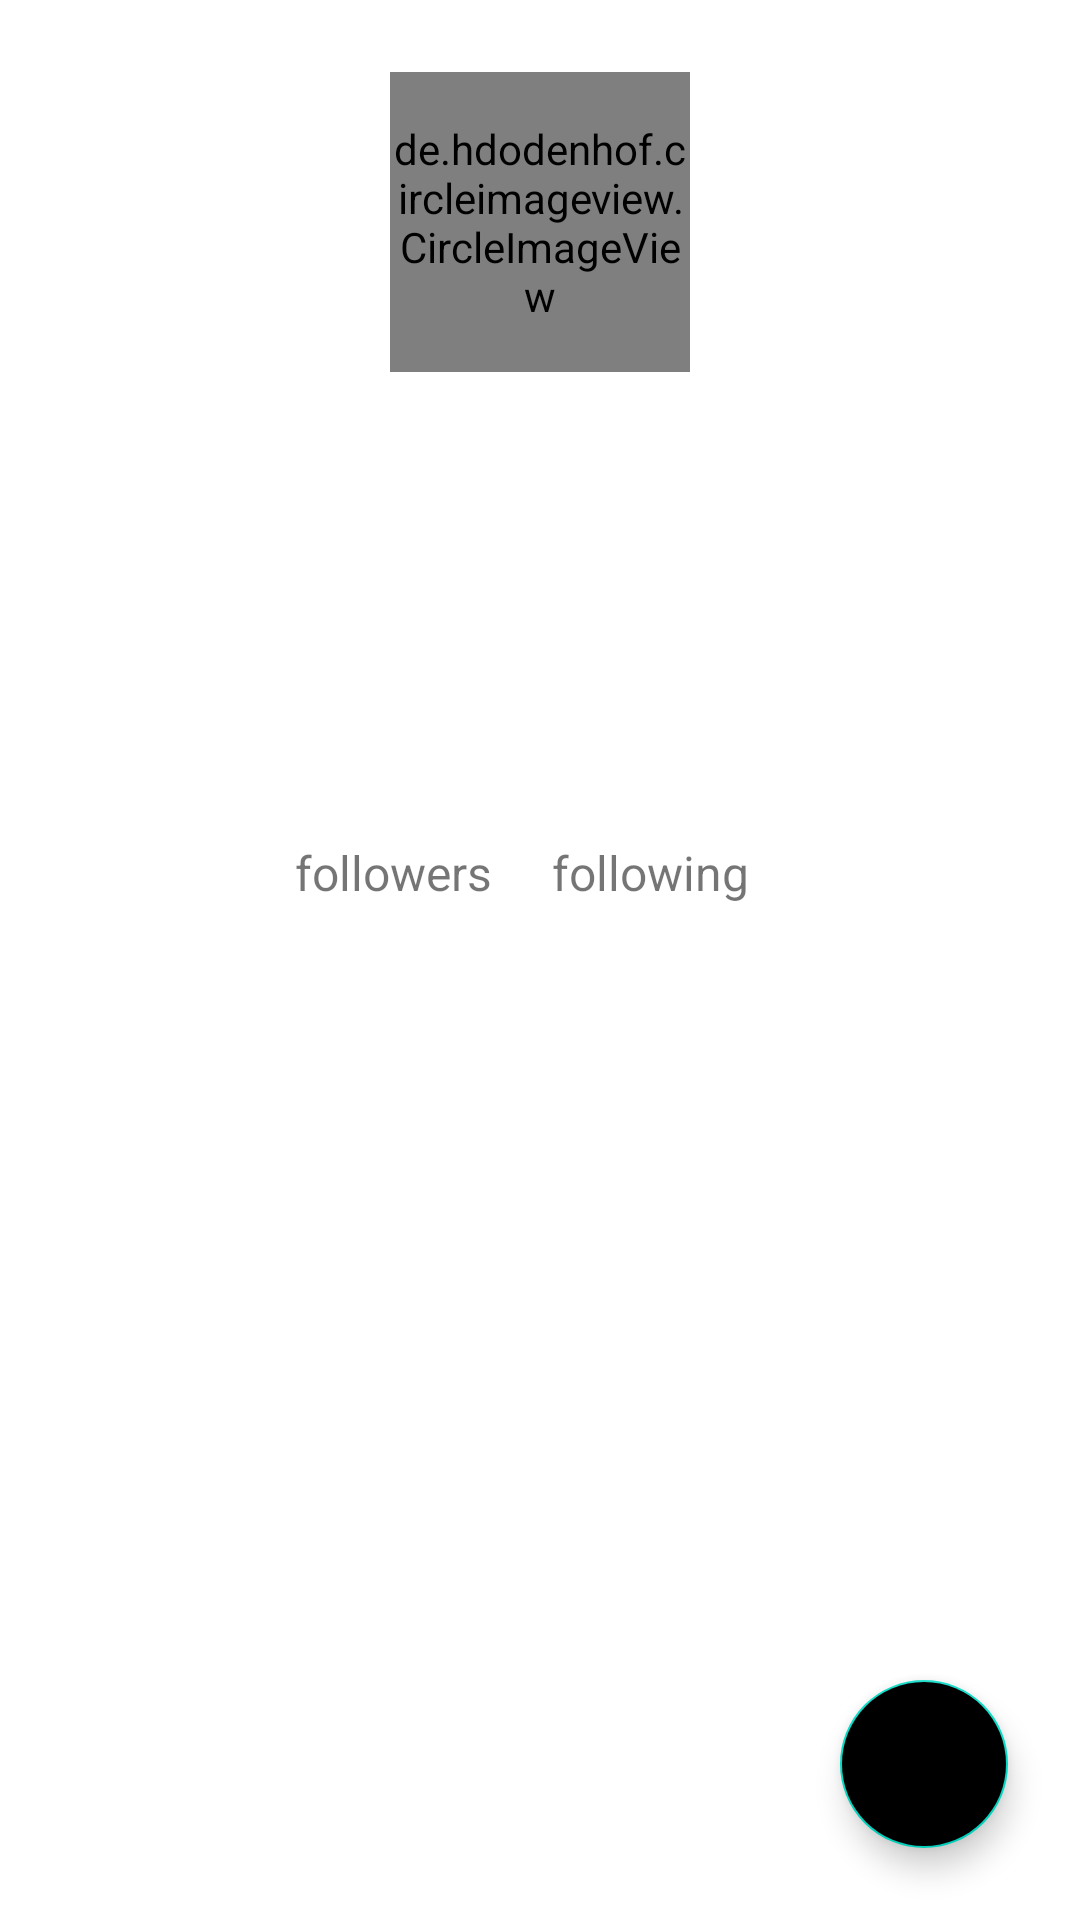

Write the Android layout XML for this screen, with the resource values it uses.
<!-- AndroidManifest.xml: application theme Theme.Submission_1_fundamental -->
<!-- res/layout/activity_detail.xml -->
<?xml version="1.0" encoding="utf-8"?>
<androidx.constraintlayout.widget.ConstraintLayout xmlns:android="http://schemas.android.com/apk/res/android"
    xmlns:app="http://schemas.android.com/apk/res-auto"
    xmlns:tools="http://schemas.android.com/tools"
    android:layout_width="match_parent"
    android:layout_height="match_parent"
    tools:context=".ui.detail.DetailActivity"
    android:background="?attr/colorPrimary">

    <de.hdodenhof.circleimageview.CircleImageView
        android:id="@+id/img_item_photo"
        android:layout_width="100dp"
        android:layout_height="100dp"
        android:layout_marginTop="24dp"
        app:layout_constraintEnd_toEndOf="parent"
        app:layout_constraintStart_toStartOf="parent"
        app:layout_constraintTop_toTopOf="parent"
        tools:src="@tools:sample/avatars" />

    <TextView
        android:id="@+id/tv_item_name"
        style="@style/TextTitle"
        android:layout_width="0dp"
        android:layout_height="wrap_content"
        android:layout_toEndOf="@id/img_item_photo"
        android:layout_marginTop="8dp"
        app:layout_constraintEnd_toEndOf="parent"
        app:layout_constraintStart_toStartOf="parent"
        app:layout_constraintTop_toBottomOf="@+id/img_item_photo"
        tools:text="@string/user_name" />

    <TextView
        android:id="@+id/tv_item_username"
        style="@style/TextProfile"
        android:layout_width="0dp"
        android:layout_height="wrap_content"
        android:layout_marginTop="4dp"
        android:layout_toEndOf="@id/img_item_photo"
        app:layout_constraintEnd_toEndOf="parent"
        app:layout_constraintStart_toStartOf="parent"
        app:layout_constraintTop_toBottomOf="@+id/tv_item_name"
        tools:text="@string/user_username" />

    <TextView
        android:id="@+id/tv_item_company"
        style="@style/TextProfile"
        android:layout_width="0dp"
        android:layout_height="wrap_content"
        android:layout_marginTop="16dp"
        android:layout_toEndOf="@id/img_item_photo"
        app:layout_constraintEnd_toEndOf="parent"
        app:layout_constraintStart_toStartOf="parent"
        app:layout_constraintTop_toBottomOf="@+id/tv_item_username"
        tools:text="@string/company" />

    <TextView
        android:id="@+id/tv_item_location"
        style="@style/TextProfile"
        android:layout_width="0dp"
        android:layout_height="wrap_content"
        android:layout_marginTop="4dp"
        android:layout_toEndOf="@id/img_item_photo"
        app:layout_constraintEnd_toEndOf="parent"
        app:layout_constraintStart_toStartOf="parent"
        app:layout_constraintTop_toBottomOf="@+id/tv_item_company"
        tools:text="@string/location" />

    <LinearLayout
        android:id="@+id/linearLayout"
        android:layout_width="wrap_content"
        android:layout_height="wrap_content"
        android:layout_marginTop="16dp"
        app:layout_constraintEnd_toEndOf="parent"
        app:layout_constraintStart_toStartOf="parent"
        app:layout_constraintTop_toBottomOf="@+id/tv_item_location">

        <TextView
            android:id="@+id/tv_item_follower"
            style="@style/TextProfile"
            android:layout_height="wrap_content"
            android:layout_marginEnd="4dp"
            android:layout_toEndOf="@id/img_item_photo"
            tools:text="@string/number" />

        <TextView
            android:id="@+id/tv_follower"
            style="@style/TextProfile"
            android:layout_height="wrap_content"
            android:layout_marginEnd="16dp"
            android:text="@string/followers"
            tools:text="@string/followers" />

        <TextView
            android:id="@+id/tv_item_following"
            style="@style/TextProfile"
            android:layout_width="wrap_content"
            android:layout_height="wrap_content"
            tools:text="@string/number" />

        <TextView
            android:id="@+id/tv_following"
            style="@style/TextProfile"
            android:layout_height="wrap_content"
            android:layout_marginStart="4dp"
            android:layout_marginEnd="16dp"
            android:text="@string/following"
            tools:text="@string/following" />
    </LinearLayout>

    <androidx.constraintlayout.widget.ConstraintLayout
        android:layout_width="match_parent"
        android:layout_height="0dp"
        app:layout_constraintBottom_toBottomOf="parent"
        app:layout_constraintEnd_toEndOf="parent"
        app:layout_constraintStart_toStartOf="parent"
        app:layout_constraintTop_toBottomOf="@+id/linearLayout"
        android:orientation="vertical">

        <com.google.android.material.tabs.TabLayout
            android:id="@+id/tabs"
            android:layout_width="match_parent"
            android:layout_height="wrap_content"
            android:background="?attr/colorPrimary"
            app:layout_constraintEnd_toEndOf="parent"
            app:layout_constraintStart_toStartOf="parent"
            app:layout_constraintTop_toTopOf="parent"
            app:tabTextColor="@android:color/white" />

        <androidx.viewpager2.widget.ViewPager2
            android:id="@+id/view_pager"
            android:layout_width="match_parent"
            android:layout_height="0dp"
            android:background="@color/white"
            app:layout_constraintBottom_toBottomOf="parent"
            app:layout_constraintTop_toBottomOf="@+id/tabs"
            />

    </androidx.constraintlayout.widget.ConstraintLayout>

    <com.google.android.material.floatingactionbutton.FloatingActionButton
        android:id="@+id/fab"
        android:layout_width="wrap_content"
        android:layout_height="wrap_content"
        android:layout_marginEnd="24dp"
        android:layout_marginBottom="24dp"
        app:layout_constraintBottom_toBottomOf="parent"
        app:layout_constraintEnd_toEndOf="parent"
        android:backgroundTint="@color/gray"
        app:tint="@color/white"
        app:srcCompat="@drawable/ic_baseline_favorite_24"
        android:contentDescription="@string/menu_favorite" />


    <ProgressBar
        android:id="@+id/progressBar"
        style="?android:attr/progressBarStyle"
        android:layout_width="wrap_content"
        android:layout_height="wrap_content"
        app:layout_constraintBottom_toBottomOf="parent"
        app:layout_constraintEnd_toEndOf="parent"
        app:layout_constraintStart_toStartOf="parent"
        app:layout_constraintTop_toTopOf="parent" />

</androidx.constraintlayout.widget.ConstraintLayout>
<!-- resources referenced by this layout -->
<resources>
  <string name="company">Company</string>
  <string name="followers">followers</string>
  <string name="following">following</string>
  <string name="location">location</string>
  <string name="menu_favorite">favorite</string>
  <string name="number">xx</string>
  <string name="user_name">User_name</string>
  <string name="user_username">\@%1$s</string>
  <style name="TextProfile">
          <item name="android:layout_width">wrap_content</item>
          <item name="android:layout_height">wrap_content</item>
          <item name="android:textSize">16sp</item>
          <item name="android:textAlignment">center</item>
      </style>
  <style name="TextTitle">
          <item name="android:layout_width">wrap_content</item>
          <item name="android:layout_height">wrap_content</item>
          <item name="android:textStyle">bold</item>
          <item name="android:textSize">32sp</item>
          <item name="android:textAlignment">center</item>
      </style>
  <style name="Theme.Submission_1_fundamental" parent="Theme.MaterialComponents.DayNight.DarkActionBar">
          
          <item name="colorPrimary">@color/gray</item>
          <item name="colorPrimaryVariant">@color/gray_dark</item>
          <item name="colorOnPrimary">@color/white</item>
          
          <item name="colorSecondary">@color/teal_200</item>
          <item name="colorSecondaryVariant">@color/teal_700</item>
          <item name="colorOnSecondary">@color/black</item>
          
          <item name="android:statusBarColor" tools:targetApi="l">?attr/colorPrimaryVariant</item>
          
      </style>
  <!-- not gathered from this repository: default colours our renderer supplied (Android Studio template values) -->
  <color name="teal_200">#FF03DAC5</color>
  <color name="teal_700">#FF018786</color>
  <color name="black">#FF000000</color>
  <color name="white">#FFFFFFFF</color>
</resources>
